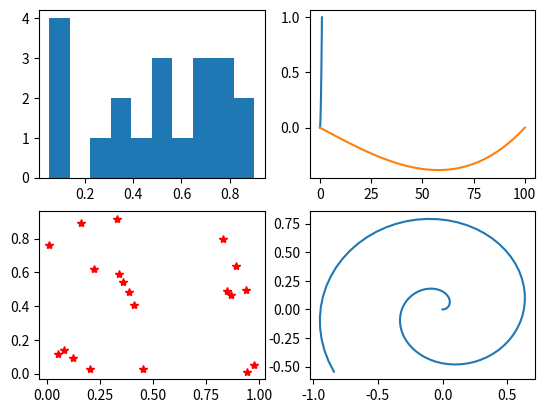

The matplotlib source for this figure:
# -*- coding: utf-8 -*-
"""
Created on Sat Oct  3 21:01:58 2020

[redacted]
"""
import numpy as np
import matplotlib.pyplot as plt
from numpy.random import random
# 子绘图
# 多图形居于一个窗口中
t = np.linspace(0, 1, 101)
plt.figure()
# plt.subplot(M,N,p)将当前窗口按M行N列的网格分隔为多个子区域，并设置第p（1<=p<=M*N）个子区域为激活的（之后操作仅针对激活的）
# 之后操作可以分行编写，也可以在同一行编写，用;分隔
# 左上
plt.subplot(2, 2, 1)
# 绘制直方图
plt.hist(random(20))
# 右上
plt.subplot(2, 2, 2)
plt.plot(t, t**2, t**3 - t)
# 左下
plt.subplot(2, 2, 3)
plt.plot(random(20), random(20), 'r*')
# 右下
plt.subplot(2, 2, 4)
plt.plot(t * np.cos(10 * t), t * np.sin(10 * t))
plt.show()
# plt.tight_layout()处理子绘图错位
# 当M或N的值关闭时，现有子绘图将被清除
